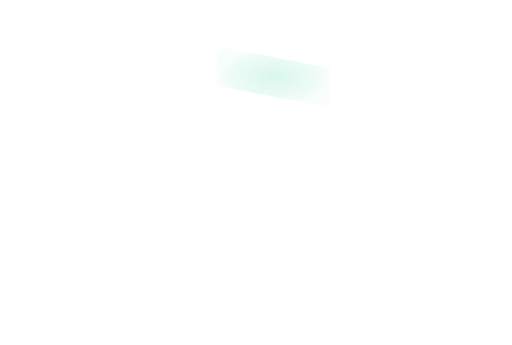
t = 0.00 s
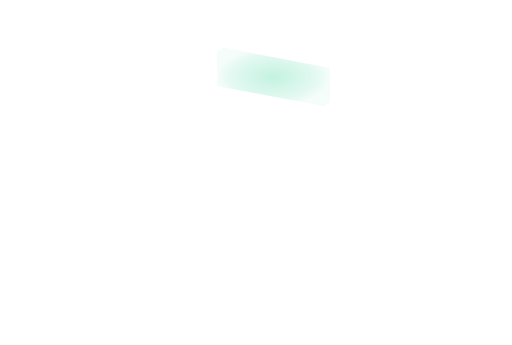
t = 0.38 s
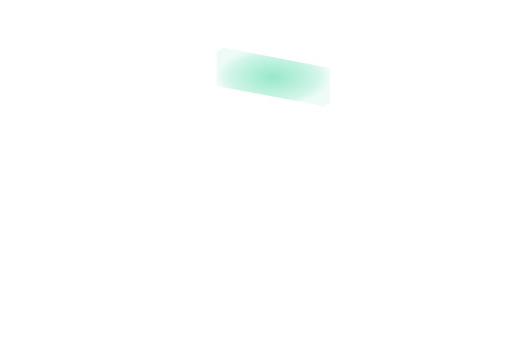
t = 1.13 s
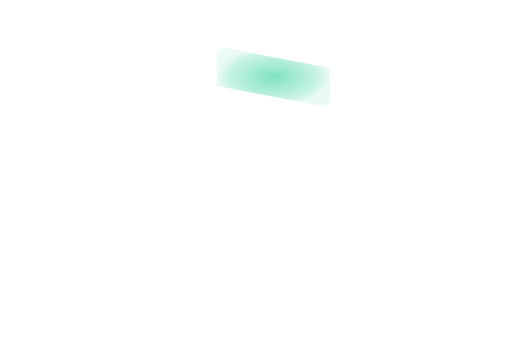
t = 1.50 s
t = 1.88 s: frame unchanged from t = 1.13 s, image omitted
t = 2.63 s: frame unchanged from t = 0.38 s, image omitted

The animated SVG that drew these frames (rendered in a browser with its animation timeline set to each time). Animation: 1 SMIL element (animate=1); one cycle of 3.00 s, repeats indefinitely.

<svg xmlns='http://www.w3.org/2000/svg' xmlns:xlink='http://www.w3.org/1999/xlink' viewBox='0 0 1100 742'><defs><radialGradient id='heat'><stop stop-color='#34d399' stop-opacity='.74'/><stop offset='.78' stop-color='#34d399' stop-opacity='.32'/><stop offset='1' stop-color='#34d399' stop-opacity='.12'/></radialGradient></defs><g><animate attributeName='opacity' values='.25;.85;.25' dur='3.0s' repeatCount='indefinite'/><polygon points='465.8,185.05 465.8,111.05 479,102.35 709,146.05 709,220.05 695.8,228.75' fill='url(#heat)'/></g></svg>
